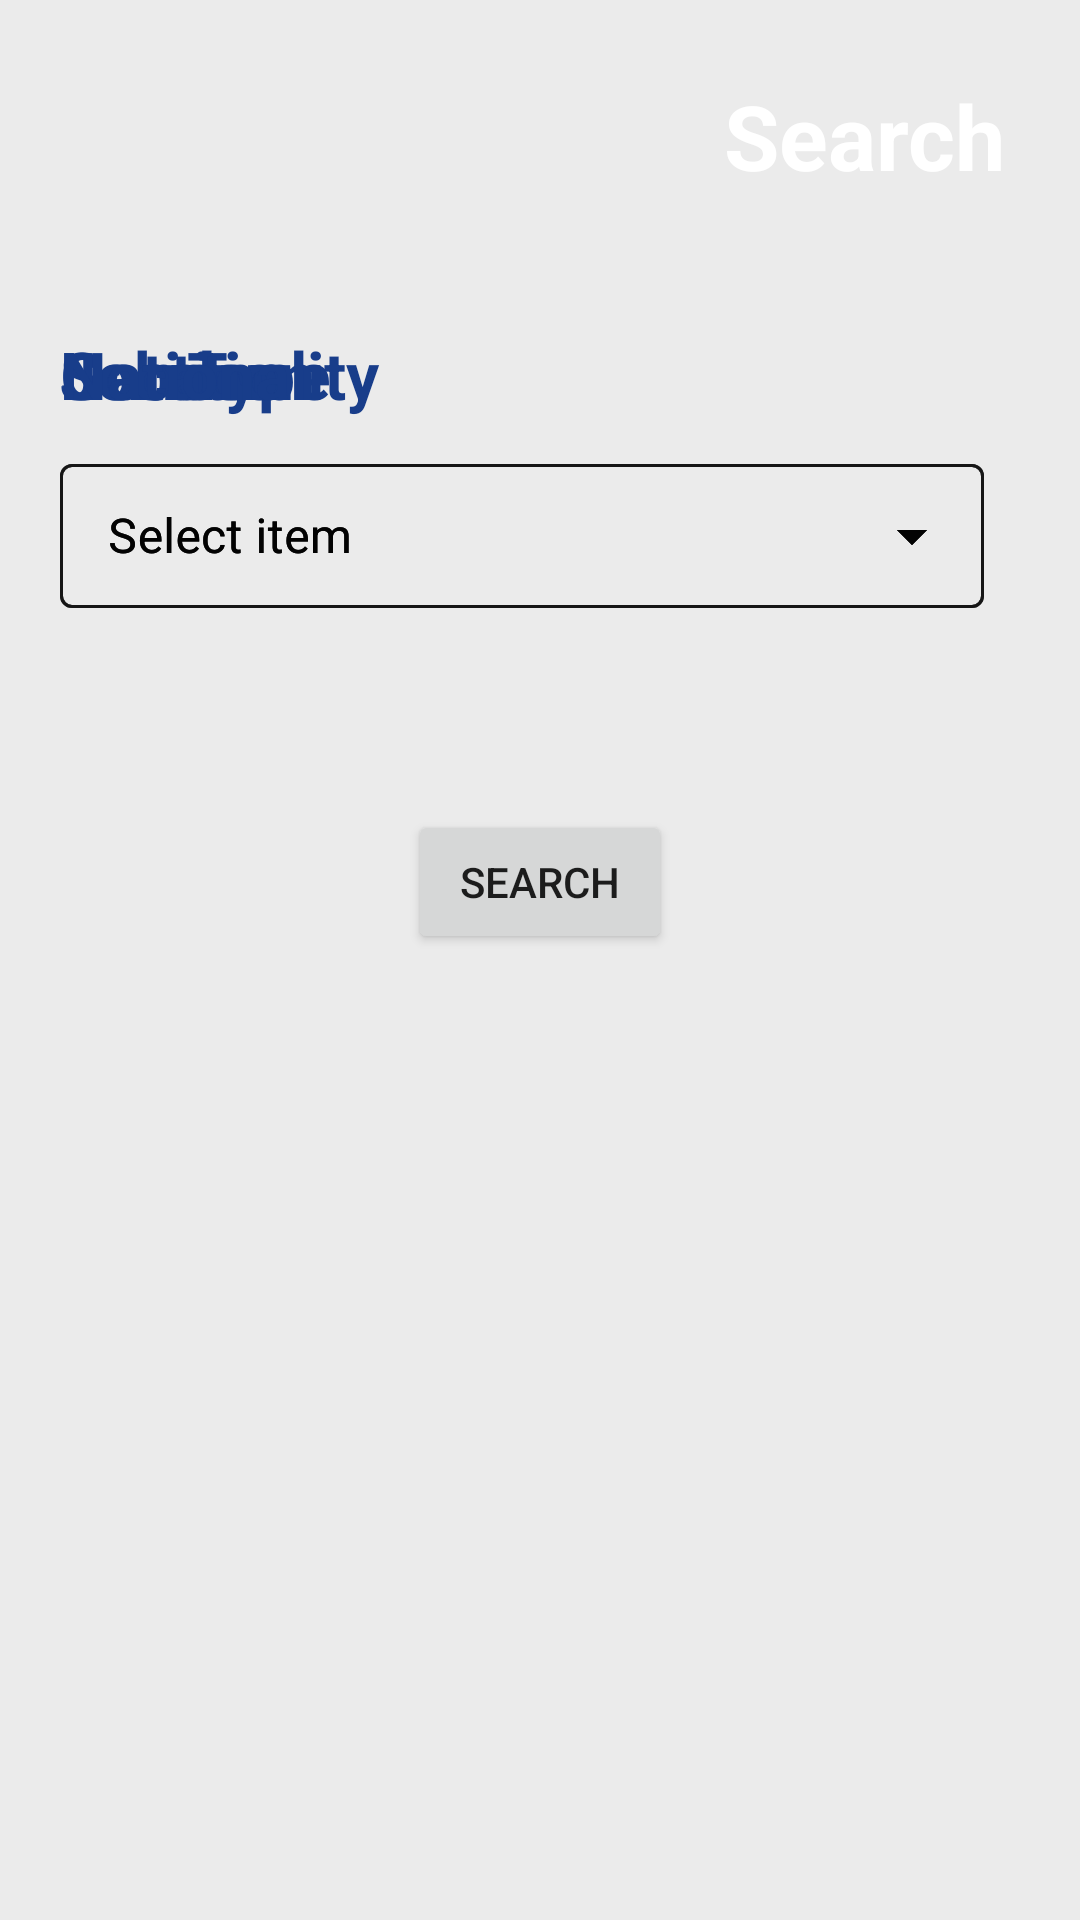

Layout XML and referenced resources for this Android screen:
<!-- AndroidManifest.xml: application theme Theme.WeWork -->
<!-- res/layout/activity_section_search.xml -->
<?xml version="1.0" encoding="utf-8"?>
<androidx.constraintlayout.widget.ConstraintLayout xmlns:android="http://schemas.android.com/apk/res/android"
    xmlns:app="http://schemas.android.com/apk/res-auto"
    xmlns:tools="http://schemas.android.com/tools"
    android:layout_width="match_parent"
    android:layout_height="match_parent"
    android:background="@color/colorBackground"
    tools:context=".SectionSearch">

    <ScrollView
        android:id="@+id/scrollView4"
        android:layout_width="match_parent"
        android:layout_height="0dp"
        android:overScrollMode="never"
        android:scrollbars="none"
        app:layout_constraintBottom_toBottomOf="parent"
        app:layout_constraintTop_toTopOf="parent">


        <androidx.constraintlayout.widget.ConstraintLayout
            android:layout_width="match_parent"
            android:layout_height="match_parent"
            android:paddingBottom="20dp">

            <androidx.constraintlayout.widget.ConstraintLayout
                android:id="@+id/layoutHeader"
                android:layout_width="match_parent"
                android:layout_height="wrap_content"
                android:background="@drawable/bb"
                android:padding="25dp"
                app:layout_constraintTop_toTopOf="parent">

                <ImageView
                    android:id="@+id/arrow_back"
                    android:layout_width="40dp"
                    android:layout_height="40dp"
                    android:contentDescription="@string/app_name"
                    android:src="@drawable/ic_arrow_back"
                    app:layout_constraintStart_toStartOf="parent"
                    app:layout_constraintTop_toTopOf="parent"
                    app:tint="@color/colorWhite" />

                <TextView
                    android:id="@+id/titleCookingService"
                    android:layout_width="0dp"
                    android:layout_height="40dp"
                    android:text="Search"
                    android:textColor="@color/colorWhite"
                    android:textSize="30sp"
                    android:textStyle="bold"
                    android:gravity="right"
                    app:layout_constraintEnd_toEndOf="parent"
                    app:layout_constraintStart_toEndOf="@id/arrow_back"
                    app:layout_constraintTop_toTopOf="parent"
                    android:layout_marginLeft="40dp"/>

            </androidx.constraintlayout.widget.ConstraintLayout>

            <TextView
                android:id="@+id/txtSection"
                android:layout_width="match_parent"
                android:layout_height="wrap_content"
                android:text="Section"
                android:textColor="@color/colorPrimaryDark"
                android:textSize="22dp"
                android:textStyle="bold"
                android:layout_marginTop="20dp"
                android:layout_marginLeft="20dp"
                app:layout_constraintTop_toBottomOf="@id/layoutHeader"/>

            <com.google.android.material.textfield.TextInputLayout
                android:id="@+id/sectionLayout"
                style="@style/Widget.MaterialComponents.TextInputLayout.OutlinedBox.Dense.ExposedDropdownMenu"
                android:layout_width="match_parent"
                android:layout_height="wrap_content"
                android:layout_marginStart="20dp"
                android:layout_marginEnd="32dp"
                android:layout_marginTop="10dp"
                app:layout_constraintEnd_toEndOf="parent"
                app:layout_constraintTop_toBottomOf="@+id/txtSection">

                <AutoCompleteTextView
                    android:id="@+id/autoCompleteTextViewSection"
                    android:layout_width="match_parent"
                    android:layout_height="match_parent"
                    android:layout_weight="1"
                    android:inputType="none"
                    android:hint="Select item"/>

            </com.google.android.material.textfield.TextInputLayout>

            <TextView
                android:id="@+id/textGender"
                android:layout_width="match_parent"
                android:layout_height="wrap_content"
                android:text="Gender"
                android:textStyle="bold"
                android:textSize="22dp"
                android:layout_marginTop="20dp"
                android:layout_marginLeft="20dp"
                android:textColor="@color/colorPrimaryDark"
                app:layout_constraintTop_toBottomOf="@id/layoutHeader"/>

            <com.google.android.material.textfield.TextInputLayout
                android:id="@+id/GenderLayout"
                style="@style/Widget.MaterialComponents.TextInputLayout.OutlinedBox.Dense.ExposedDropdownMenu"
                android:layout_width="match_parent"
                android:layout_height="wrap_content"
                android:layout_marginStart="20dp"
                android:layout_marginEnd="32dp"
                android:layout_marginTop="10dp"
                app:layout_constraintEnd_toEndOf="parent"
                app:layout_constraintTop_toBottomOf="@+id/textGender">

                <AutoCompleteTextView
                    android:id="@+id/autoCompleteTextViewGender"
                    android:layout_width="match_parent"
                    android:layout_height="match_parent"
                    android:layout_weight="1"
                    android:inputType="none"
                    android:hint="Select item"/>

            </com.google.android.material.textfield.TextInputLayout>

            <TextView
                android:id="@+id/txt_Job_Type"
                android:layout_width="match_parent"
                android:layout_height="wrap_content"
                android:text="Job Type"
                android:textStyle="bold"
                android:textSize="22dp"
                android:layout_marginTop="20dp"
                android:layout_marginLeft="20dp"
                android:textColor="@color/colorPrimaryDark"
                app:layout_constraintTop_toBottomOf="@id/layoutHeader" />

            <com.google.android.material.textfield.TextInputLayout
                android:id="@+id/JobTypeLayout"
                style="@style/Widget.MaterialComponents.TextInputLayout.OutlinedBox.Dense.ExposedDropdownMenu"
                android:layout_width="match_parent"
                android:layout_height="wrap_content"
                android:layout_marginStart="20dp"
                android:layout_marginEnd="32dp"
                android:layout_marginTop="10dp"
                app:layout_constraintEnd_toEndOf="parent"
                app:layout_constraintTop_toBottomOf="@+id/txt_Job_Type">

                <AutoCompleteTextView
                    android:id="@+id/autoCompleteTextViewJobType"
                    android:layout_width="match_parent"
                    android:layout_height="match_parent"
                    android:layout_weight="1"
                    android:inputType="none"
                    android:hint="Select item"/>

            </com.google.android.material.textfield.TextInputLayout>

            <TextView
                android:id="@+id/txt_Location"
                android:layout_width="match_parent"
                android:layout_height="wrap_content"
                android:text="Location"
                android:textStyle="bold"
                android:textSize="22dp"
                android:layout_marginTop="20dp"
                android:layout_marginLeft="20dp"
                android:textColor="@color/colorPrimaryDark"
                app:layout_constraintTop_toBottomOf="@id/layoutHeader" />

            <com.google.android.material.textfield.TextInputLayout
                android:id="@+id/LocationLayout"
                style="@style/Widget.MaterialComponents.TextInputLayout.OutlinedBox.Dense.ExposedDropdownMenu"
                android:layout_width="match_parent"
                android:layout_height="wrap_content"
                android:layout_marginStart="20dp"
                android:layout_marginEnd="32dp"
                android:layout_marginTop="10dp"
                app:layout_constraintEnd_toEndOf="parent"
                app:layout_constraintTop_toBottomOf="@+id/txt_Location">

                <AutoCompleteTextView
                    android:id="@+id/autoCompleteTextViewLocation"
                    android:layout_width="match_parent"
                    android:layout_height="match_parent"
                    android:layout_weight="1"
                    android:inputType="none"
                    android:hint="Select item"/>

            </com.google.android.material.textfield.TextInputLayout>

            <TextView
                android:id="@+id/txt_Nationality"
                android:layout_width="match_parent"
                android:layout_height="wrap_content"
                android:text="Nationality"
                android:textStyle="bold"
                android:textSize="22dp"
                android:layout_marginTop="20dp"
                android:layout_marginLeft="20dp"
                android:textColor="@color/colorPrimaryDark"
                app:layout_constraintTop_toBottomOf="@id/layoutHeader"/>

            <com.google.android.material.textfield.TextInputLayout
                android:id="@+id/NationalityLayout"
                style="@style/Widget.MaterialComponents.TextInputLayout.OutlinedBox.Dense.ExposedDropdownMenu"
                android:layout_width="match_parent"
                android:layout_height="wrap_content"
                android:layout_marginStart="20dp"
                android:layout_marginEnd="32dp"
                android:layout_marginTop="10dp"
                app:layout_constraintEnd_toEndOf="parent"
                app:layout_constraintTop_toBottomOf="@+id/txt_Nationality">

                <AutoCompleteTextView
                    android:id="@+id/autoCompleteTextViewNationality"
                    android:layout_width="match_parent"
                    android:layout_height="match_parent"
                    android:layout_weight="1"
                    android:inputType="none"
                    android:hint="Select item"/>

            </com.google.android.material.textfield.TextInputLayout>

            <Button
                android:id="@+id/btn_Search"
                android:layout_width="wrap_content"
                android:layout_height="wrap_content"
                android:text="Search"
                android:layout_marginTop="180dp"
                app:layout_constraintEnd_toEndOf="parent"
                app:layout_constraintStart_toStartOf="parent"
                app:layout_constraintTop_toBottomOf="@id/layoutHeader" />

        </androidx.constraintlayout.widget.ConstraintLayout>

    </ScrollView>

    <TextView
        android:layout_width="wrap_content"
        android:layout_height="wrap_content"
        android:text="."
        android:id="@+id/titleSearch"
        android:visibility="gone"
        tools:ignore="MissingConstraints" />

    <androidx.recyclerview.widget.RecyclerView
        android:id="@+id/idAdvertisementRV"
        android:layout_width="match_parent"
        android:layout_height="match_parent"
        android:layout_marginTop="110dp"
        tools:layout_editor_absoluteX="5dp"
        android:visibility="gone"/>

</androidx.constraintlayout.widget.ConstraintLayout>
<!-- resources referenced by this layout -->
<resources>
  <color name="colorBackground">#EBEBEB</color>
  <color name="colorPrimaryDark">#183d8a</color>
  <color name="colorWhite">#FFFFFFFF</color>
  <string name="app_name">WeWork</string>
  <style name="Theme.WeWork" parent="Theme.MaterialComponents.DayNight.NoActionBar">
          
          <item name="colorPrimary">@color/colorPrimary</item>
          <item name="colorPrimaryVariant">@color/colorPrimaryLight</item>
          <item name="colorOnPrimary">@color/colorWhite</item>
          
          <item name="colorSecondary">@color/colorTrendingStart</item>
          <item name="colorSecondaryVariant">@color/colorTrendingEnd</item>
          <item name="colorOnSecondary">@color/colorAccent</item>
          
          <item name="android:statusBarColor" tools:targetApi="l">@color/black</item>
          
      </style>
  <color name="colorPrimary">#04198C</color>
  <color name="colorPrimaryLight">#9bb0da</color>
  <color name="colorTrendingStart">#0C89ED</color>
  <color name="colorTrendingEnd">#03A9F4</color>
  <color name="colorAccent">#FFFFFF</color>
  <color name="black">#000000</color>
</resources>
